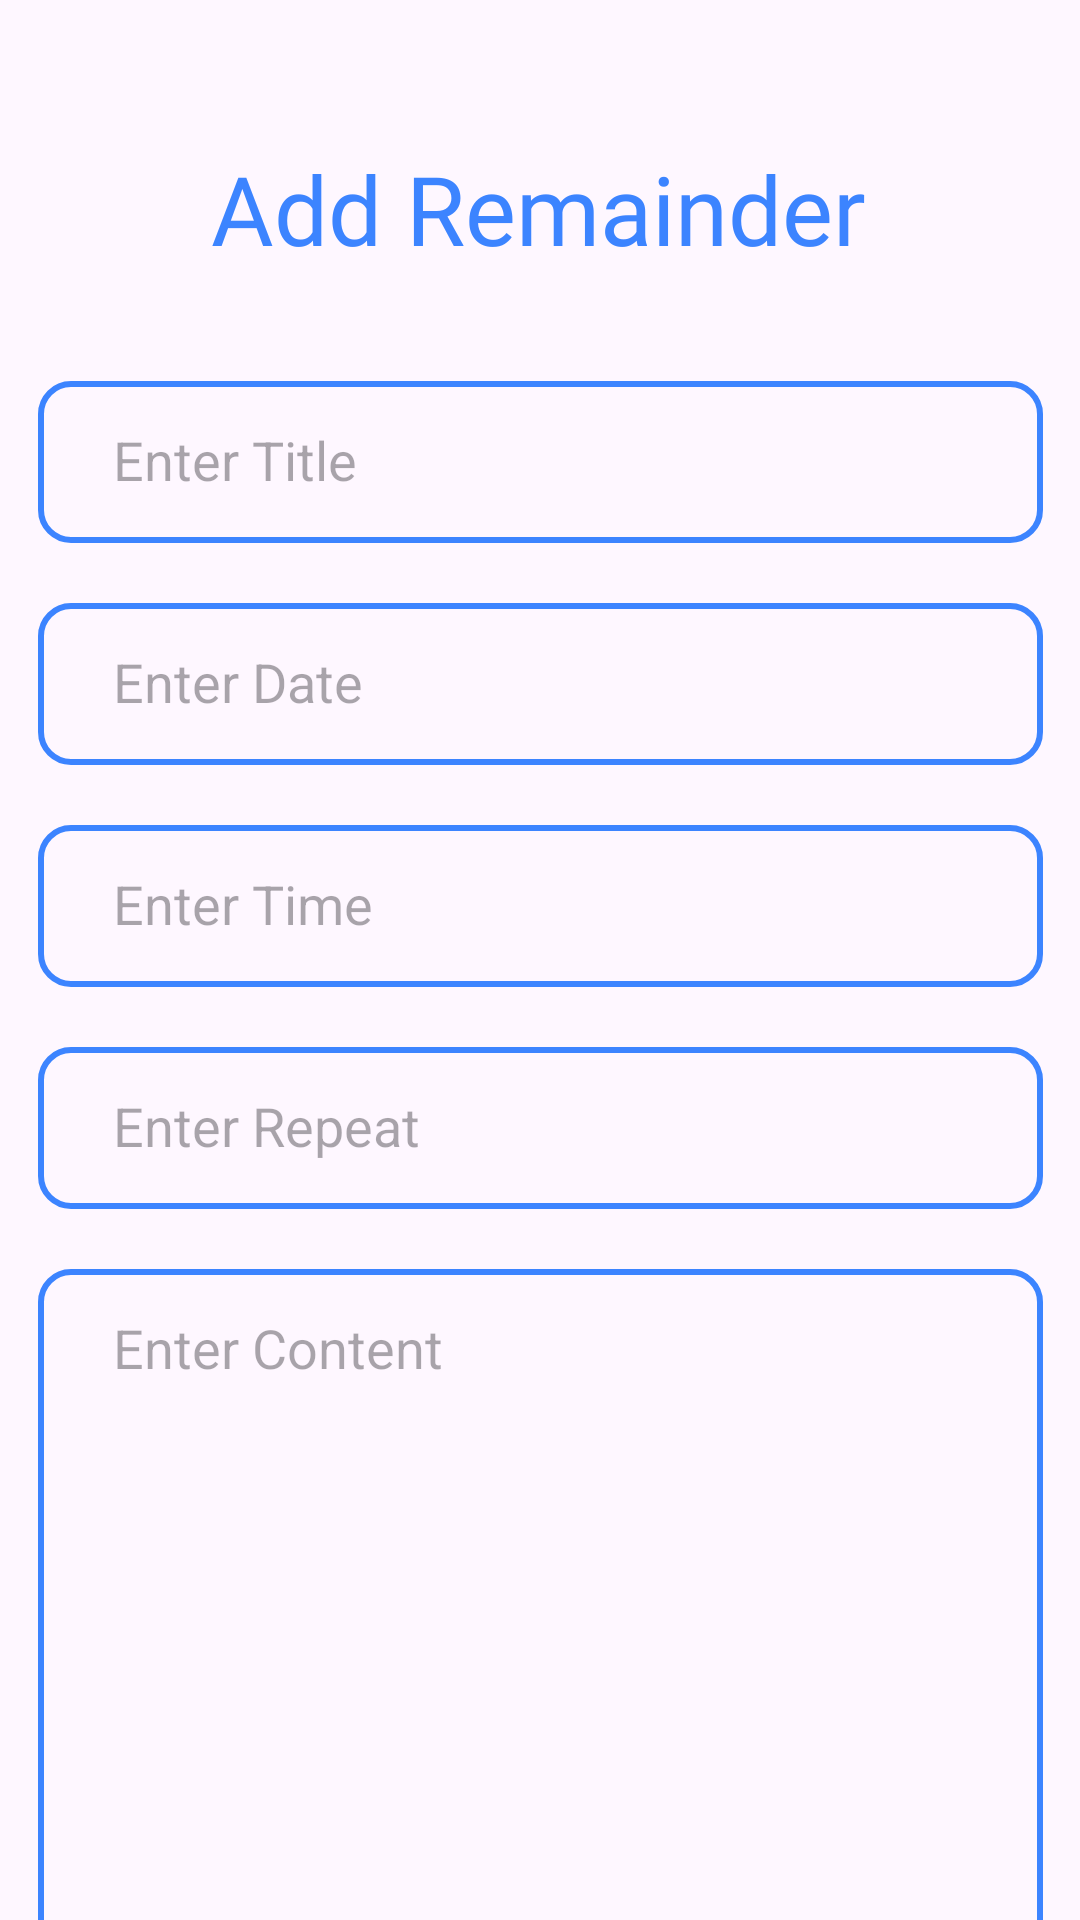

Here is an Android app screen rendered from its layout file. Give the layout XML and the strings, colors and styles it references.
<!-- AndroidManifest.xml: application theme Theme.MyRemainder -->
<!-- res/layout/activity_add_remainder.xml -->
<?xml version="1.0" encoding="utf-8"?>
<androidx.constraintlayout.widget.ConstraintLayout xmlns:android="http://schemas.android.com/apk/res/android"
    xmlns:app="http://schemas.android.com/apk/res-auto"
    xmlns:tools="http://schemas.android.com/tools"
    android:id="@+id/main"
    android:layout_width="match_parent"
    android:layout_height="match_parent"
    tools:context=".AddRemainderActivity">

    <EditText
        android:id="@+id/repeatEditText"
        android:layout_width="335dp"
        android:layout_height="54dp"
        android:layout_marginTop="20dp"
        android:background="@drawable/blue_border"
        android:gravity="top"
        android:hint="Enter Repeat"
        android:paddingLeft="25dp"
        android:paddingTop="14dp"
        android:textSize="18sp"
        app:layout_constraintEnd_toEndOf="parent"
        app:layout_constraintStart_toStartOf="parent"
        app:layout_constraintTop_toBottomOf="@+id/timeEditText" />

    <TextView
        android:id="@+id/addRemainder"
        android:layout_width="wrap_content"
        android:layout_height="wrap_content"
        android:layout_marginTop="48dp"
        android:fontFamily="@font/fraunces_bold"
        android:text="Add Remainder"
        android:textColor="@color/blue"
        android:textSize="32sp"
        app:layout_constraintEnd_toEndOf="parent"
        app:layout_constraintHorizontal_bias="0.497"
        app:layout_constraintStart_toStartOf="parent"
        app:layout_constraintTop_toTopOf="parent" />

    <EditText
        android:id="@+id/timeEditText"
        android:layout_width="335dp"
        android:layout_height="54dp"
        android:layout_marginTop="20dp"
        android:background="@drawable/blue_border"
        android:gravity="top"
        android:hint="Enter Time"
        android:paddingLeft="25dp"
        android:paddingTop="14dp"
        android:textSize="18sp"
        app:layout_constraintEnd_toEndOf="parent"
        app:layout_constraintStart_toStartOf="parent"
        app:layout_constraintTop_toBottomOf="@+id/dateEditText" />

    <EditText
        android:id="@+id/dateEditText"
        android:layout_width="335dp"
        android:layout_height="54dp"
        android:layout_marginTop="20dp"
        android:background="@drawable/blue_border"
        android:gravity="top"
        android:hint="Enter Date"
        android:paddingLeft="25dp"
        android:paddingTop="14dp"
        android:textSize="18sp"
        app:layout_constraintEnd_toEndOf="parent"
        app:layout_constraintStart_toStartOf="parent"
        app:layout_constraintTop_toBottomOf="@+id/titleEditText" />

    <EditText
        android:id="@+id/titleEditText"
        android:layout_width="335dp"
        android:layout_height="54dp"
        android:layout_marginTop="36dp"
        android:background="@drawable/blue_border"
        android:gravity="top"
        android:hint="Enter Title"
        android:paddingLeft="25dp"
        android:paddingTop="14dp"
        android:textSize="18sp"
        app:layout_constraintEnd_toEndOf="parent"
        app:layout_constraintStart_toStartOf="parent"
        app:layout_constraintTop_toBottomOf="@+id/addRemainder" />

    <EditText
        android:id="@+id/contentEditText"
        android:layout_width="335dp"
        android:layout_height="250dp"
        android:layout_marginTop="20dp"
        android:background="@drawable/blue_border"
        android:gravity="top"
        android:hint="Enter Content"
        android:paddingLeft="25dp"
        android:paddingTop="14dp"
        android:textSize="18sp"
        app:layout_constraintEnd_toEndOf="parent"
        app:layout_constraintStart_toStartOf="parent"
        app:layout_constraintTop_toBottomOf="@+id/repeatEditText" />

    <ImageView
        android:id="@+id/saveButton"
        android:layout_width="40dp"
        android:layout_height="40dp"
        android:layout_marginTop="20dp"
        app:layout_constraintEnd_toEndOf="parent"
        app:layout_constraintHorizontal_bias="0.897"
        app:layout_constraintStart_toStartOf="parent"
        app:layout_constraintTop_toBottomOf="@+id/contentEditText"
        app:srcCompat="@drawable/done" />

    <Switch
        android:id="@+id/activeEditStatus"
        android:layout_width="60dp"
        android:layout_height="40dp"
        android:layout_marginTop="20dp"
        app:layout_constraintBottom_toBottomOf="parent"
        app:layout_constraintEnd_toEndOf="parent"
        app:layout_constraintHorizontal_bias="0.108"
        app:layout_constraintStart_toStartOf="parent"
        app:layout_constraintTop_toBottomOf="@+id/contentEditText"
        app:layout_constraintVertical_bias="0.0" />
</androidx.constraintlayout.widget.ConstraintLayout>
<!-- resources referenced by this layout -->
<resources>
  <color name="blue">#3C84FF</color>
  <!-- drawable blue_border (drawable) -->
  <?xml version="1.0" encoding="utf-8"?>
  <shape xmlns:android="http://schemas.android.com/apk/res/android">
  
      <stroke
          android:width="2dp"
          android:color="@color/blue" />
  
      <corners
          android:radius="10dp" />
  </shape>
  <!-- drawable done: png bitmap (drawable, 4133 bytes) -->
  <style name="Theme.MyRemainder" parent="Base.Theme.MyRemainder" />
  <style name="Base.Theme.MyRemainder" parent="Theme.Material3.DayNight.NoActionBar">
          
          
      </style>
</resources>
